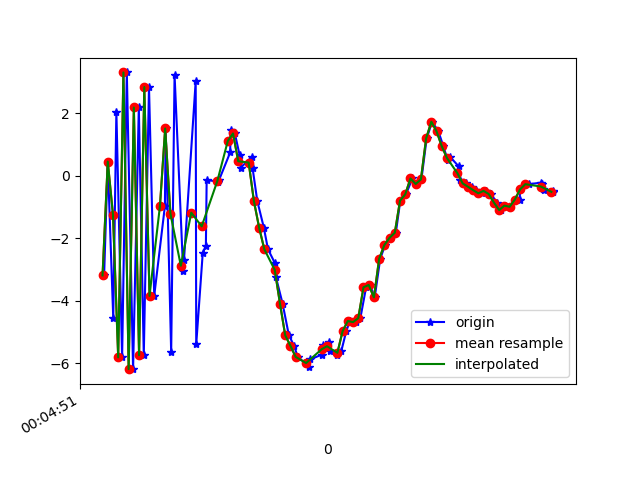

Data behind this chart, as committed beside it:
1617667491386, 363128027633331, -3.1844158, -0.609215, -9.635797
1617667491400, 363128046864101, 0.4556, 0.03396, 9.663
1617667491421, 363128066094871, -4.542, -0.8506, -8.652
1617667491433, 363128085325641, 2.054, 0.5428, 8.07
1617667491455, 363128104556411, -5.806, -0.9778, -6.014
1617667491473, 363128123787181, 3.306, 0.7882, 3.57
1617667491497, 363128143017951, -6.183, -1.082, 0.805
1617667491519, 363128162248721, 2.186, 0.6081, -4.03
1617667491538, 363128181479491, -5.737, -1.056, -3.712
1617667491558, 363128200710261, 2.839, 0.7594, -1.047
1617667491578, 363128219941031, -3.84, -0.6303, 6.326
1617667491619, 363128239171801, -0.9647, -0.02723, -8.961
1617667491622, 363128258402571, 1.513, 0.6685, 9.203
1617667491643, 363128277633341, -5.639, -0.7207, -4.555
1617667491656, 363128296864111, 3.229, 0.9032, -2.12
1617667491689, 363128316094881, -3.052, -0.1818, 8.108
1617667491692, 363128335325651, -2.7, -0.2201, -9.563
1617667491737, 363128354556421, 3.03, 1.134, 5.614
1617667491739, 363128373787191, -5.389, -0.4678, 1.799
1617667491764, 363128393017961, -2.466, -0.003924, -6.773
1617667491776, 363128412248731, -2.244, -0.1836, -1.363
1617667491779, 363128431479501, -0.1364, 0.06173, 0.434
1617667491823, 363128450710271, -0.1831, 0.07634, 1.194
1617667491826, 363128469941041, -0.1442, 0.1745, 2.197
1617667491869, 363128489171811, 0.7463, 0.3795, 3.338
1617667491871, 363128508402581, 1.48, 0.109, 5.85
1617667491887, 363128527633351, 1.354, -0.2015, 8.467
1617667491905, 363128546864121, 0.6742, -0.724, 9.565
1617667491909, 363128566094891, 0.2587, -1.305, 8.678
1617667491952, 363128585325661, 0.6027, -1.081, 7.782
1617667491955, 363128604556431, 0.2428, -1.403, 8.572
1617667491973, 363128623787201, -0.8036, -1.513, 8.491
1617667491998, 363128643017971, -1.654, -1.152, 6.799
1617667492014, 363128662248741, -2.349, -1.46, 4.621
1617667492041, 363128681479511, -2.799, -1.825, 3.417
1617667492044, 363128700710281, -3.224, -1.567, 2.522
1617667492070, 363128719941051, -4.087, -1.886, 1.162
1617667492094, 363128739171821, -5.096, -1.935, -0.5031
1617667492114, 363128758402591, -5.435, -1.552, -2.485
1617667492128, 363128777772633, -5.79, -1.361, -4.188
1617667492172, 363128797003403, -6.099, -1.278, -4.661
1617667492175, 363128816234173, -5.873, -0.7916, -5.568
1617667492220, 363128835464943, -5.719, -0.156, -6.131
1617667492223, 363128854695713, -5.49, 0.5592, -6.526
1617667492226, 363128873926483, -5.423, 0.7757, -6.96
1617667492246, 363128893157253, -5.307, 0.4974, -6.97
1617667492250, 363128912388023, -5.591, 0.1857, -6.4
1617667492280, 363128931618793, -5.715, 0.1853, -6.154
1617667492295, 363128950849563, -5.603, 0.1693, -5.852
1617667492314, 363128970080333, -4.966, 0.3828, -5.173
1617667492328, 363128989311103, -4.644, 0.14, -4.366
1617667492350, 363129008541873, -4.678, -0.2027, -3.964
1617667492368, 363129027772643, -4.552, -0.1951, -3.539
1617667492390, 363129047003413, -3.564, -0.3398, -3.042
1617667492405, 363129066234183, -3.491, -0.9177, -2.431
1617667492423, 363129085464953, -3.888, -0.5995, -1.966
1617667492444, 363129104695723, -2.654, -0.7958, -0.6632
1617667492463, 363129123926493, -2.212, -1.615, 0.4252
1617667492481, 363129143157263, -1.979, -1.539, 2.096
1617667492504, 363129162388033, -1.82, -0.4982, 2.623
1617667492521, 363129181618803, -0.7945, 0.2178, 2.621
... 31 more rows
